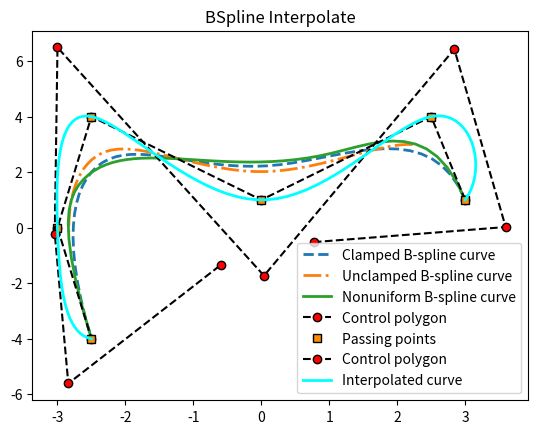

Reproduce this figure in Python.
import numpy as np
import matplotlib.pyplot as plt
from scipy import interpolate
from typing import List


class BSpline(object):
    def __init__(self, knots: np.ndarray, control_points: np.ndarray, degree: int = 3):
        """See also https://web.mit.edu/hyperbook/Patrikalakis-Maekawa-Cho/node17.html#fig:rep_cvx_hull_bspl
        """
        n = len(control_points)-1
        k = degree+1
        assert len(knots) == n+1+k
        self.n = n  # 0->n control points
        self.k = k  # k order, k-1 degree
        self.T = np.array(knots)
        self.p = np.array(control_points)

    def calcBasisFunction(self, t):
        """Calculate all basis function values in time t
        """
        N = np.zeros([self.n+1, self.k+1])  # basis function
        # order 1 is constant
        for i in range(self.n+1):
            N[i, 1] = 1 if self.T[i] <= t < self.T[i+1] else 0

        # order k->k+1, see https://en.wikipedia.org/wiki/B-spline
        for k in range(1, self.k):
            for i in range(self.n+1):
                w_i_k = (t-self.T[i])/(self.T[i+k]-self.T[i]
                                       ) if self.T[i+k] != self.T[i] else 0
                w_i1_k = (t-self.T[i+1])/(self.T[i+1+k]-self.T[i+1]
                                          ) if self.T[i+1+k] != self.T[i+1] else 0
                if i < self.n:
                    N[i, k+1] = w_i_k*N[i, k]+(1-w_i1_k)*N[i+1, k]
                else:
                    N[i, k+1] = w_i_k*N[i, k]
        return N

    def DeBoor(self, t):
        # constrain t in [u_{k}, u_{n+1}]
        ub = min(max(self.T[self.k-1], t), self.T[-self.k])

        # determine which [ui,ui+1] lay in
        k = self.k-1
        while True:
            if self.T[k + 1] >= ub:
                break
            k += 1

        # deBoor's alg
        c = self.p
        p = self.k-1
        x = ub
        t = self.T
        d = [c[j + k - p] for j in range(0, p + 1)]

        for r in range(1, p + 1):
            for j in range(p, r - 1, -1):
                alpha = (x - t[j + k - p]) / (t[j + 1 + k - r] - t[j + k - p])
                d[j] = (1.0 - alpha) * d[j - 1] + alpha * d[j]

        return d[p]

    @staticmethod
    def parameterizeToBspline(point_set: List[List]):
        """Fit BSpline curve to pass point_set, see also: https://hal.archives-ouvertes.fr/hal-03017566/document
        Args:
            ts: time step between points
            point_set: points to be fitted
            start_end_derivative: [start_vel, end_vel, start_acc, end_acc]

        Returns:
            ctrl_pts: control points of the uniform BSpline

        """
        K = len(point_set)

        prow = np.array([1, 4, 1], dtype=float)

        # K pos, 2 vel, 2 acc constraints, K+2 control points
        A = np.zeros([K, K + 2])
        for i in range(K):
            A[i:i+1, i:i+3] = (1 / 6.0) * prow

        # write b
        bx = np.zeros(K)
        by = np.zeros(K)

        for i in range(K):
            bx[i] = point_set[i][0]
            by[i] = point_set[i][1]

        # solve Ax = b
        px = np.linalg.lstsq(A, bx, rcond=None)[0]
        py = np.linalg.lstsq(A, by, rcond=None)[0]

        # convert to control pts
        ctrl_pts = np.zeros([K+2, 2])
        ctrl_pts[:, 0] = px
        ctrl_pts[:, 1] = py
        return ctrl_pts


def splineEval():
    control_points = np.array([(3, 1), (2.5, 4), (0, 1), (-2.5, 4),
                               (-3, 0), (-2.5, -4)])
    clamped_knots = [0, 0, 0, 0, 1/3, 2/3, 1, 1, 1, 1]
    spl = BSpline(clamped_knots, control_points)
    clamped_bspline = np.array([spl.DeBoor(t) for t in np.linspace(0, 1)]).T

    unclamped_knots = [-0.9, -0.6, -0.3, 0, 1/3, 2/3, 1, 1.3, 1.6, 1.9]
    spl = BSpline(unclamped_knots, control_points)
    unclamped_bspline = np.array([spl.DeBoor(t) for t in np.linspace(0, 1)]).T

    nonuniform_knots = [0, 0, 0, 0, 1/4, 4/5, 1, 1, 1, 1]
    spl = BSpline(nonuniform_knots, control_points)
    nonuniform_knots = np.array([spl.DeBoor(t) for t in np.linspace(0, 1)]).T

    plt.plot(clamped_bspline[0], clamped_bspline[1], "--",
             linewidth=2.0, label='Clamped B-spline curve')
    plt.plot(unclamped_bspline[0], unclamped_bspline[1],
             "-.", linewidth=2.0, label='Unclamped B-spline curve')
    plt.plot(nonuniform_knots[0], nonuniform_knots[1],
             linewidth=2.0, label='Nonuniform B-spline curve')
    plt.plot(control_points[:, 0], control_points[:, 1], 'k--',
             label='Control polygon', marker='o', markerfacecolor='red')
    plt.legend()
    plt.title("BSpline Evaluate")
    plt.show()


def splineInterp():
    points = np.array([(3, 1), (2.5, 4), (0, 1), (-2.5, 4),
                       (-3, 0), (-2.5, -4)])
    ctrl_pts = BSpline.parameterizeToBspline(points)
    K = len(points)

    knots = list(range(-3, K+3))
    spl = BSpline(knots, ctrl_pts)
    interp_result = np.array([spl.DeBoor(t)
                              for t in np.linspace(0, K-1, num=100)]).T
    plt.plot(points[:, 0], points[:, 1], 'sk',
             label='Passing points', markerfacecolor='darkorange')
    plt.plot(ctrl_pts[:, 0], ctrl_pts[:, 1], '--ok',
             label='Control polygon', markerfacecolor='red')
    plt.plot(interp_result[0], interp_result[1],
             linewidth=2, c="cyan", label="Interpolated curve")
    plt.legend()
    plt.title("BSpline Interpolate")
    plt.show()


if __name__ == "__main__":
    splineEval()
    splineInterp()
